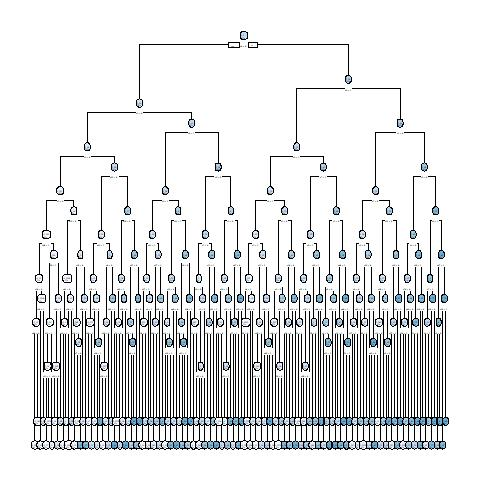

The table this chart was drawn from, first rows:
, x1, x2, x3, x4, x5, x6, x7, x8, x9, x10, x11, x12, x13, x14, x15, x16, x17, x18, x19, x20, x21, x22, x23
1, 0, 0, 1, 0, 1, 1, 1, 1, 1, 0, 0, 1, 1, 1, 1, 0, 1, 1, 1, 0, 1, 0, 1
10002, 0, 0, 0, 0, 0, 1, 1, 1, 1, 0, 0, 1, 1, 1, 0, 1, 0, 1, 1, 0, 0, 0, 0
3, 0, 0, 1, 1, 0, 1, 0, 1, 0, 0, 0, 1, 0, 0, 0, 0, 0, 0, 1, 1, 1, 1, 1
4, 1, 1, 1, 0, 1, 1, 1, 0, 1, 1, 1, 0, 0, 0, 0, 1, 0, 0, 1, 0, 0, 0, 1
10005, 1, 0, 0, 1, 1, 1, 0, 1, 1, 0, 0, 1, 1, 0, 1, 1, 0, 1, 0, 0, 1, 0, 0
6, 0, 0, 1, 0, 0, 1, 1, 1, 1, 0, 0, 0, 0, 1, 0, 1, 0, 1, 1, 0, 0, 1, 0
10007, 1, 0, 0, 0, 1, 1, 1, 0, 0, 1, 0, 1, 1, 0, 0, 1, 1, 0, 1, 1, 0, 1, 0
10008, 0, 0, 0, 1, 0, 1, 0, 0, 0, 0, 0, 0, 0, 1, 1, 0, 1, 0, 1, 0, 0, 1, 1
9, 0, 0, 1, 0, 0, 0, 1, 1, 1, 0, 1, 0, 0, 1, 1, 0, 1, 1, 0, 0, 0, 0, 0
10, 0, 1, 0, 0, 1, 1, 0, 1, 0, 1, 1, 1, 0, 0, 0, 0, 1, 1, 1, 0, 1, 1, 1
11, 1, 0, 0, 0, 1, 0, 0, 1, 1, 0, 1, 0, 1, 0, 0, 0, 1, 1, 1, 0, 1, 0, 1
10012, 0, 1, 1, 0, 0, 1, 1, 1, 1, 0, 1, 0, 1, 0, 0, 0, 1, 0, 1, 1, 0, 1, 0
10013, 1, 1, 0, 1, 1, 1, 0, 0, 1, 1, 1, 0, 1, 0, 0, 1, 1, 1, 1, 1, 1, 1, 0
10014, 1, 0, 1, 1, 0, 1, 0, 1, 0, 0, 1, 0, 1, 0, 1, 0, 1, 1, 1, 1, 1, 0, 0
15, 1, 1, 0, 1, 0, 0, 0, 0, 0, 0, 1, 0, 0, 0, 1, 0, 0, 1, 0, 1, 1, 0, 0
10016, 0, 1, 1, 1, 0, 1, 1, 1, 1, 0, 0, 1, 1, 1, 1, 0, 1, 0, 1, 1, 1, 0, 0
17, 1, 0, 1, 1, 0, 0, 0, 0, 0, 0, 0, 1, 1, 1, 0, 0, 0, 0, 1, 1, 1, 0, 1
10018, 1, 1, 1, 1, 1, 1, 0, 0, 1, 1, 0, 1, 1, 1, 0, 1, 0, 0, 0, 1, 0, 1, 1
19, 0, 0, 0, 1, 0, 0, 1, 0, 1, 0, 0, 0, 1, 1, 1, 1, 1, 1, 0, 0, 0, 1, 1
10020, 0, 0, 0, 1, 0, 1, 0, 1, 1, 1, 0, 0, 1, 0, 1, 0, 1, 0, 0, 1, 1, 0, 1
21, 1, 0, 0, 0, 0, 0, 0, 0, 0, 1, 1, 0, 0, 0, 0, 0, 1, 1, 0, 0, 1, 0, 1
10022, 1, 0, 0, 1, 0, 0, 0, 1, 1, 1, 1, 1, 1, 0, 0, 0, 1, 1, 0, 1, 0, 0, 1
23, 1, 0, 0, 1, 1, 0, 0, 0, 1, 0, 0, 0, 0, 1, 0, 1, 1, 1, 0, 1, 1, 0, 1
10024, 0, 0, 0, 1, 1, 0, 1, 1, 1, 1, 1, 1, 1, 1, 0, 0, 1, 1, 0, 1, 1, 1, 0
25, 0, 1, 0, 0, 0, 1, 1, 0, 0, 1, 0, 1, 0, 0, 0, 0, 0, 1, 0, 0, 0, 1, 1
10026, 0, 0, 0, 0, 1, 0, 1, 1, 0, 1, 0, 0, 1, 1, 0, 1, 0, 0, 0, 0, 0, 0, 1
10027, 1, 0, 0, 0, 1, 0, 0, 0, 1, 1, 1, 0, 1, 0, 1, 0, 1, 1, 1, 0, 0, 1, 0
28, 0, 0, 1, 0, 0, 1, 1, 0, 1, 0, 1, 0, 0, 0, 1, 0, 0, 1, 1, 1, 0, 1, 1
10029, 1, 0, 1, 0, 0, 1, 1, 0, 1, 0, 0, 1, 0, 1, 1, 0, 1, 1, 0, 0, 0, 0, 0
10030, 0, 0, 1, 0, 1, 1, 1, 1, 0, 1, 0, 0, 1, 1, 1, 0, 1, 1, 0, 0, 0, 1, 1
31, 0, 1, 1, 1, 0, 1, 0, 1, 1, 0, 1, 0, 1, 1, 0, 1, 1, 0, 0, 0, 1, 1, 0
10032, 1, 0, 0, 0, 1, 1, 1, 1, 1, 1, 0, 0, 0, 1, 0, 1, 0, 0, 1, 1, 1, 1, 1
33, 0, 0, 0, 0, 1, 1, 0, 0, 0, 1, 1, 0, 0, 1, 0, 1, 1, 0, 1, 0, 0, 0, 1
10034, 0, 0, 1, 0, 1, 0, 0, 0, 0, 1, 0, 0, 0, 0, 1, 0, 0, 1, 1, 1, 0, 0, 0
10035, 1, 0, 1, 1, 1, 0, 0, 1, 1, 0, 0, 0, 0, 1, 1, 1, 0, 0, 1, 0, 1, 0, 1
36, 0, 1, 0, 1, 1, 1, 1, 1, 0, 1, 1, 1, 0, 0, 0, 1, 1, 1, 0, 0, 1, 0, 1
37, 0, 1, 0, 1, 1, 0, 0, 1, 1, 1, 1, 1, 0, 1, 1, 1, 0, 0, 1, 0, 1, 1, 1
38, 1, 1, 1, 0, 1, 1, 0, 0, 0, 0, 1, 0, 1, 0, 0, 1, 1, 0, 0, 0, 1, 1, 0
39, 1, 0, 1, 1, 0, 1, 1, 1, 1, 1, 1, 1, 0, 1, 1, 1, 0, 1, 0, 1, 0, 0, 1
10040, 0, 1, 1, 1, 1, 0, 0, 1, 1, 0, 1, 1, 0, 0, 1, 0, 0, 0, 0, 0, 0, 0, 1
10041, 0, 1, 1, 0, 1, 1, 0, 1, 1, 0, 1, 1, 0, 0, 0, 1, 1, 1, 0, 1, 0, 1, 0
42, 1, 0, 1, 1, 1, 0, 1, 0, 1, 1, 0, 0, 0, 0, 0, 0, 0, 1, 0, 1, 1, 1, 1
10043, 0, 1, 0, 1, 0, 0, 0, 0, 0, 1, 0, 0, 0, 0, 0, 0, 0, 1, 1, 0, 1, 1, 0
44, 1, 1, 1, 1, 0, 0, 1, 1, 0, 0, 1, 0, 1, 0, 1, 1, 1, 0, 1, 1, 0, 1, 1
45, 1, 1, 1, 1, 1, 1, 0, 1, 0, 0, 0, 1, 1, 1, 0, 1, 1, 1, 1, 1, 1, 0, 0
10046, 1, 1, 0, 1, 1, 0, 1, 1, 0, 0, 0, 1, 1, 1, 1, 0, 1, 1, 0, 1, 1, 0, 0
10047, 0, 1, 1, 1, 1, 1, 1, 0, 1, 1, 0, 1, 1, 0, 0, 1, 1, 0, 0, 1, 1, 1, 1
48, 1, 1, 1, 0, 0, 1, 0, 1, 0, 1, 1, 1, 1, 0, 1, 0, 0, 1, 0, 1, 0, 0, 0
10049, 1, 1, 1, 0, 0, 1, 1, 0, 0, 0, 1, 1, 0, 0, 1, 1, 1, 0, 0, 0, 0, 1, 1
50, 0, 1, 1, 0, 0, 0, 0, 0, 1, 1, 1, 1, 1, 0, 0, 0, 0, 1, 0, 1, 0, 1, 0
10051, 1, 0, 1, 0, 0, 1, 0, 1, 0, 0, 1, 0, 1, 1, 1, 0, 0, 1, 1, 0, 0, 1, 1
52, 1, 0, 0, 1, 1, 1, 1, 0, 1, 0, 0, 0, 1, 1, 1, 1, 1, 1, 1, 1, 0, 0, 0
53, 0, 1, 0, 1, 1, 0, 1, 0, 0, 1, 0, 1, 0, 1, 1, 1, 1, 1, 0, 1, 0, 0, 1
10054, 1, 0, 1, 0, 1, 0, 1, 0, 1, 1, 0, 1, 0, 1, 0, 1, 1, 1, 1, 0, 1, 1, 1
10055, 0, 0, 0, 1, 1, 0, 0, 1, 1, 0, 1, 1, 0, 0, 0, 1, 1, 1, 1, 1, 1, 1, 0
56, 0, 1, 0, 0, 1, 1, 0, 0, 0, 0, 1, 1, 1, 0, 0, 1, 0, 1, 0, 0, 1, 1, 0
10057, 1, 0, 0, 0, 0, 1, 0, 0, 0, 0, 1, 0, 1, 1, 0, 1, 1, 0, 0, 0, 0, 0, 1
58, 1, 0, 0, 1, 1, 0, 1, 0, 0, 1, 0, 0, 1, 0, 1, 1, 1, 0, 0, 0, 0, 1, 0
10059, 1, 0, 0, 0, 0, 0, 1, 1, 0, 1, 0, 0, 0, 0, 0, 0, 1, 0, 0, 1, 0, 1, 0
60, 1, 0, 0, 1, 0, 0, 1, 1, 0, 0, 1, 0, 0, 0, 1, 0, 1, 1, 1, 1, 1, 1, 1
... 9,940 more rows
